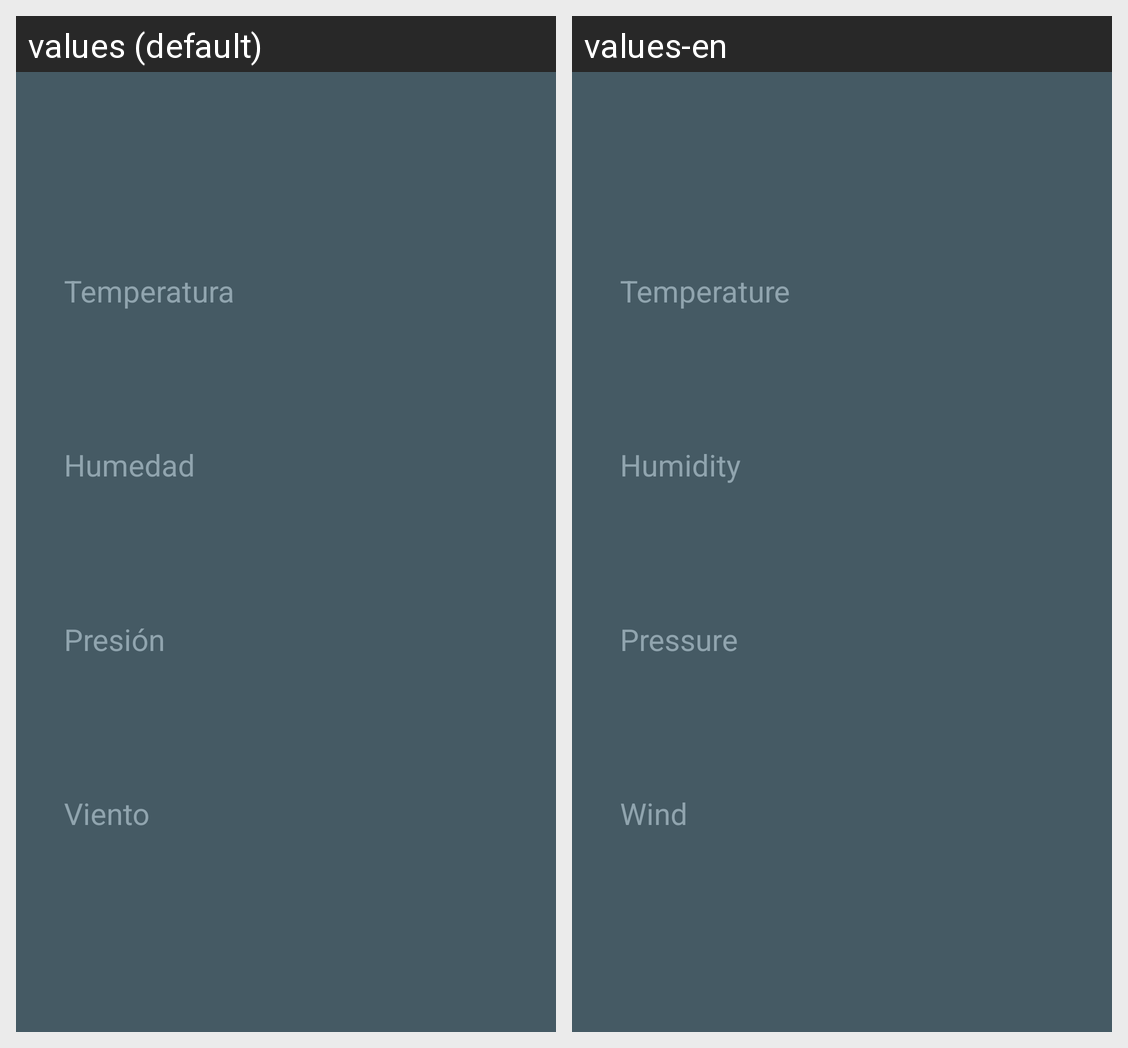

The same Android screen rendered under two of its app's locales, left to right. List the strings drawn on it with the default value and each locale's translation.
Android screen res/layout/extra_weather_details.xml rendered under 2 locales, left to right: values (default), values-en. Device: Nexus 5 (rendered at 1080×1920; each locale shown at half size, 540×960, under a caption strip naming it); theme AppTheme.
Strings drawn on this screen, with the default value and each locale's value (text and hints the layout hard-codes, and strings that could not be matched under every locale, appear in the picture but are not listed):

temperature_weather_map_label
  values: Temperatura
  values-en: Temperature

humidity_label
  values: Humedad
  values-en: Humidity

pressure_label
  values: Presión
  values-en: Pressure

wind_label
  values: Viento
  values-en: Wind
